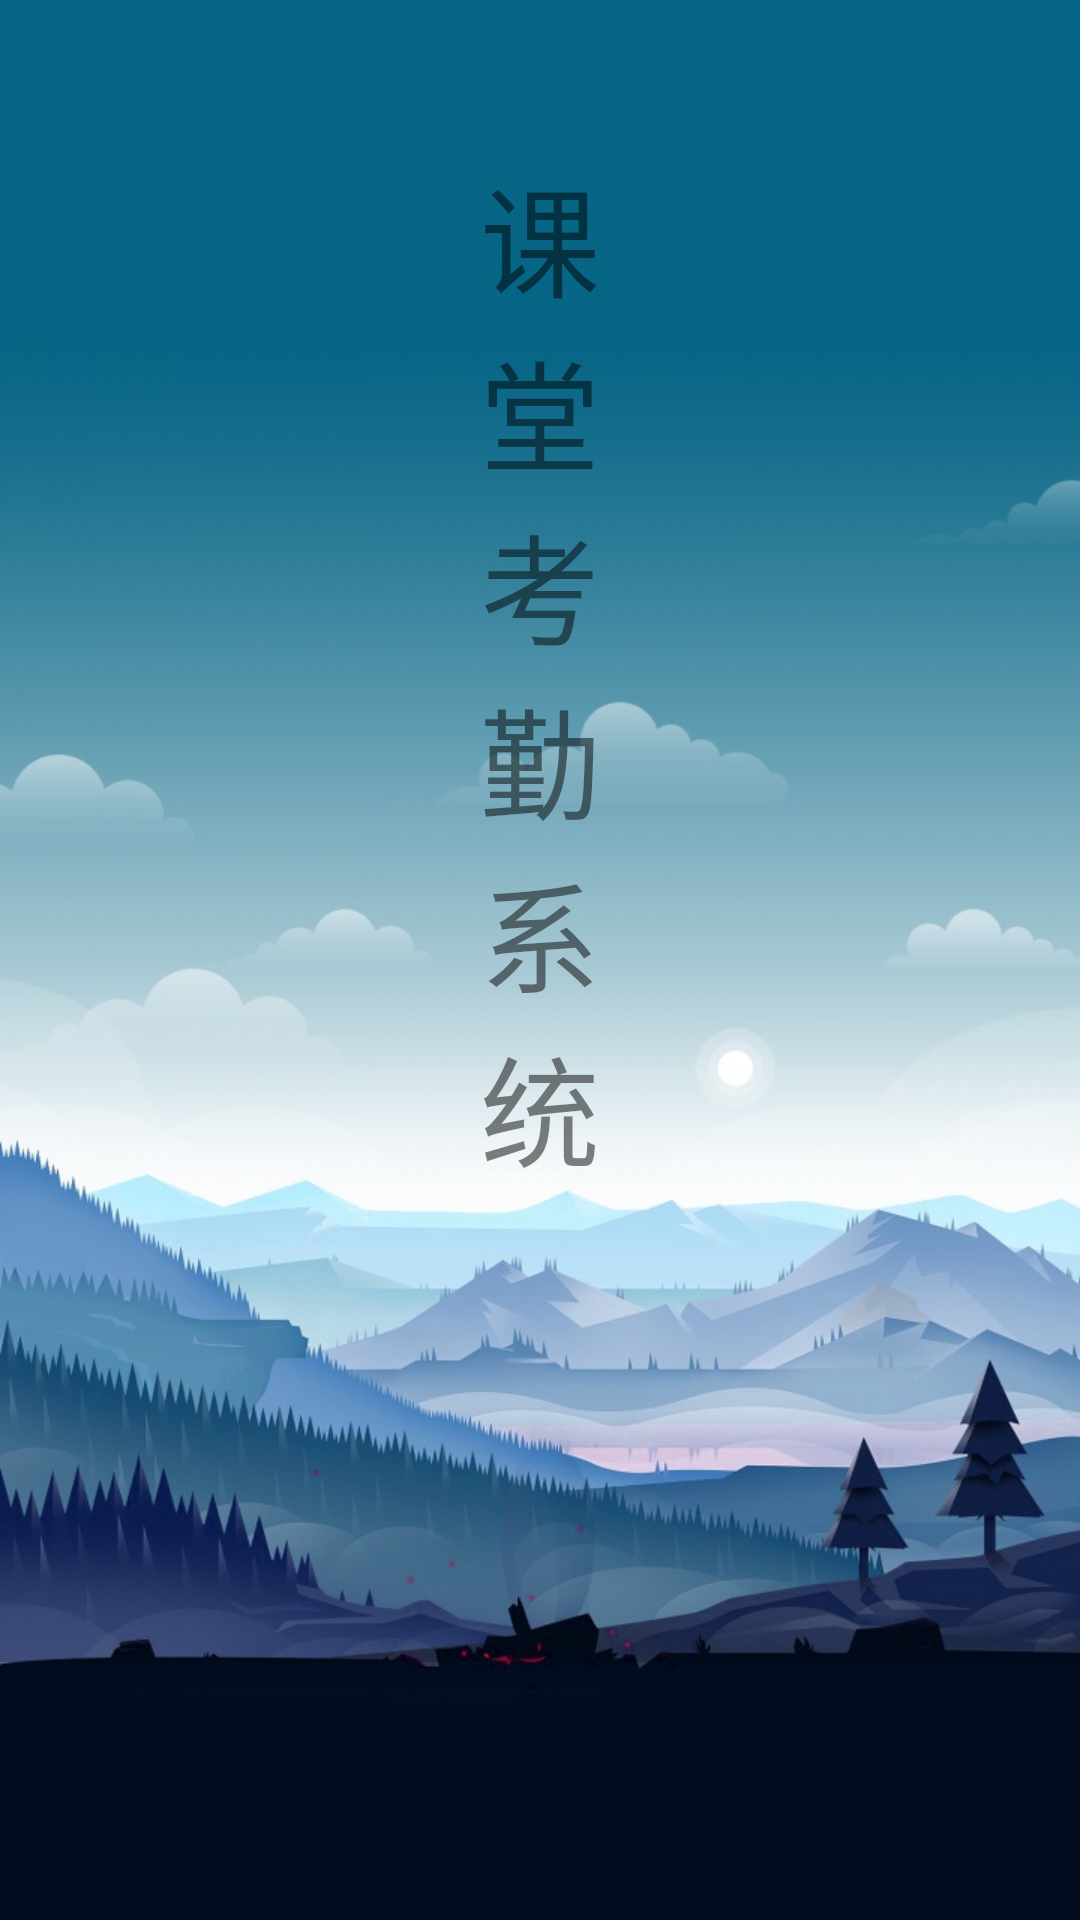

Produce the Android XML layout that renders to this screen, including the resource entries it uses.
<!-- AndroidManifest.xml: application theme Theme.MyApplication.NoACtionBar -->
<!-- res/layout/activity_welcome.xml -->
<?xml version="1.0" encoding="utf-8"?>
<LinearLayout xmlns:android="http://schemas.android.com/apk/res/android"
    xmlns:tools="http://schemas.android.com/tools"
    android:layout_width="match_parent"
    android:layout_height="match_parent"
    android:background="@mipmap/b_welcome"
    tools:context=".Activity.WelcomeActivity">

    <RelativeLayout
        android:layout_width="match_parent"
        android:layout_height="wrap_content"
        android:gravity="center"
        tools:ignore="UselessParent">

        <TextView
            android:id="@+id/tv"
            android:layout_width="40sp"
            android:layout_height="wrap_content"
            android:layout_alignParentEnd="true"
            android:layout_marginTop="50dp"
            android:alpha="0.5"
            android:text="课堂考勤系统"
            android:textColor="@color/black"
            android:textSize="40sp" />
    </RelativeLayout>
</LinearLayout>
<!-- resources referenced by this layout -->
<resources>
  <color name="black">#FF000000</color>
  <!-- mipmap b_welcome: jpg bitmap (mipmap-xxhdpi, 106978 bytes) -->
  <style name="Theme.MyApplication.NoACtionBar">
          <item name="windowActionBar">false</item>
          <item name="windowNoTitle">true</item>
      </style>
</resources>
